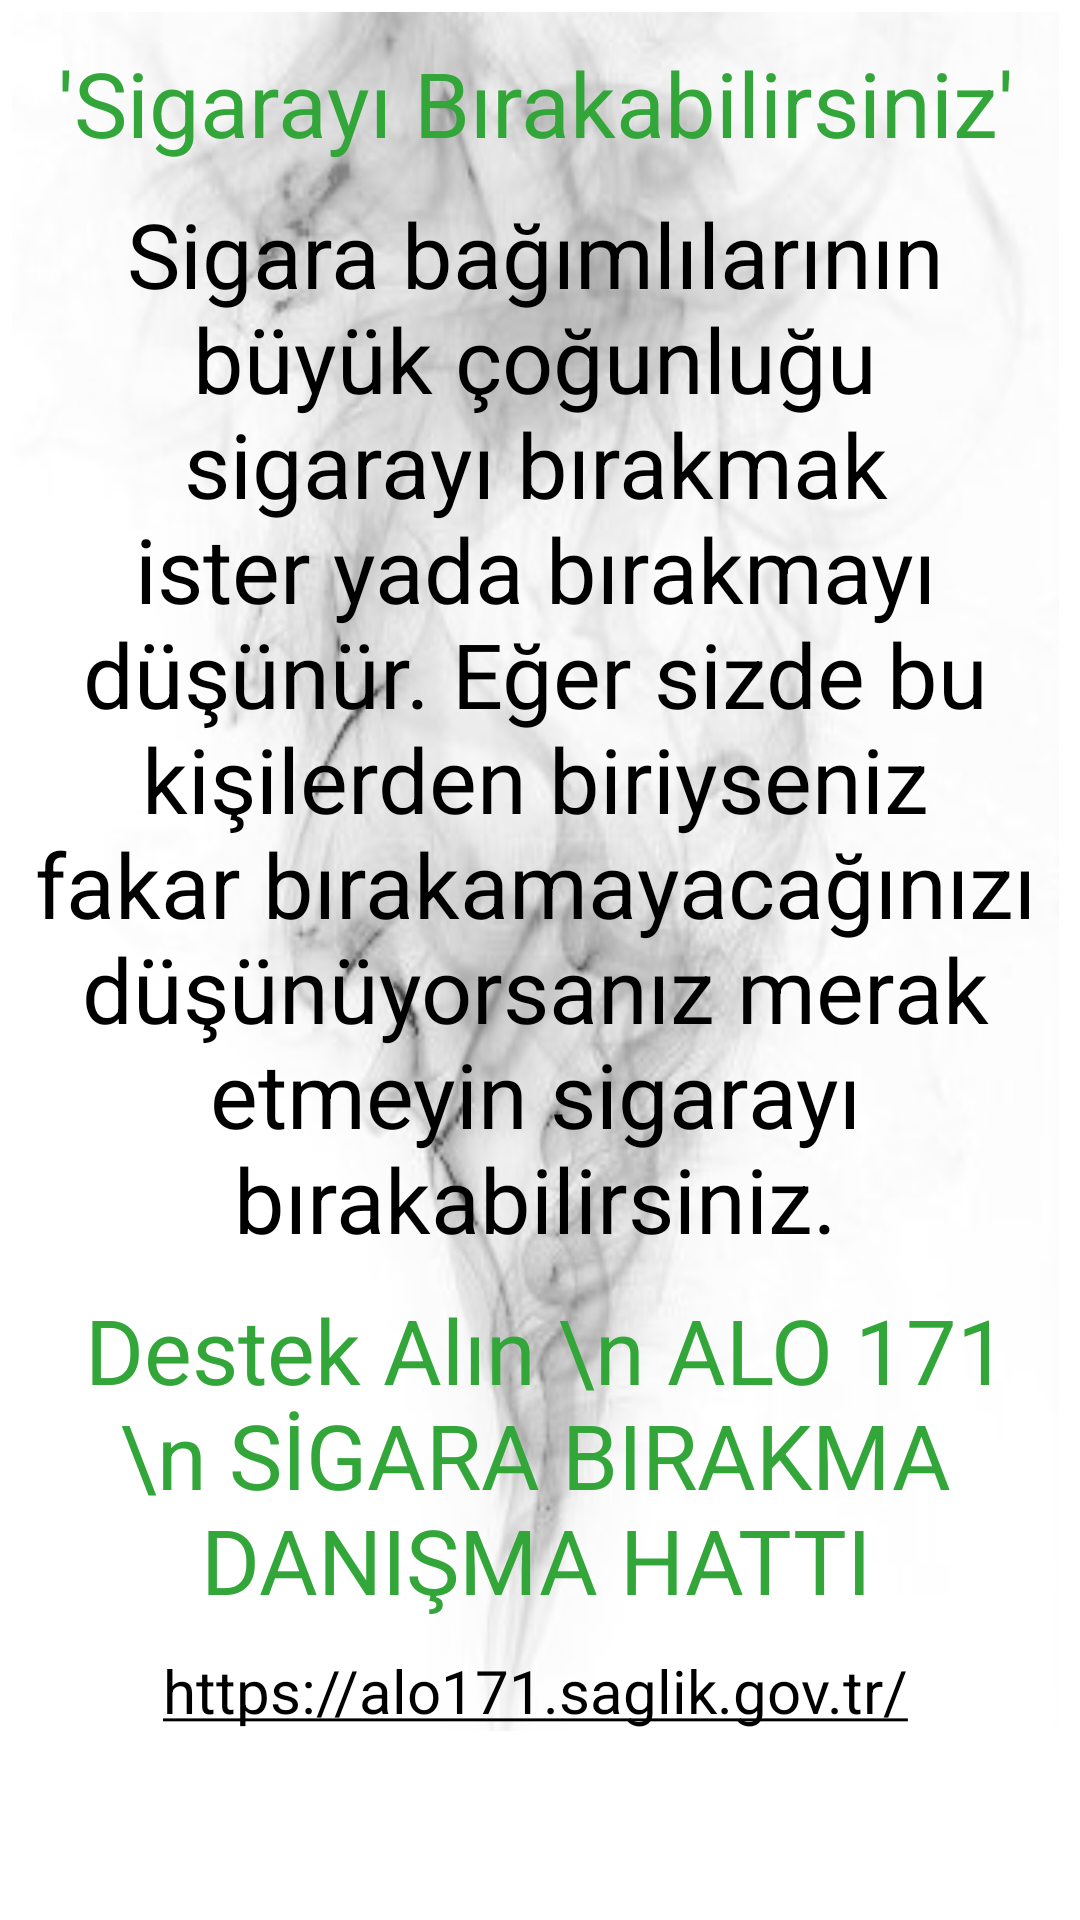

Write the Android layout XML for this screen, with the resource values it uses.
<!-- AndroidManifest.xml: application theme AppTheme -->
<!-- res/layout/fragment_iletisim.xml -->
<?xml version="1.0" encoding="utf-8"?>

<FrameLayout xmlns:android="http://schemas.android.com/apk/res/android"
    xmlns:tools="http://schemas.android.com/tools"
    android:layout_width="match_parent"
    android:layout_height="match_parent"
    android:background="@color/colorPrimary"
    tools:context=".iletisim">
    <ScrollView
        android:layout_width="match_parent"
        android:layout_height="match_parent">
        <GridLayout
            android:layout_width="match_parent"
            android:layout_height="match_parent"
            android:columnCount="2"
            android:paddingRight="3dp"
            android:rowCount="5"
            android:background="@color/colorPrimary"
            android:useDefaultMargins="true">
            
            <LinearLayout
                android:layout_width="match_parent"
                android:layout_height="wrap_content"
                android:orientation="vertical"
                android:background="@drawable/icmem">
                <TextView
                    android:layout_width="match_parent"
                    android:layout_height="wrap_content"
                    android:text="'Sigarayı Bırakabilirsiniz'"
                    android:textAlignment="center"
                    android:textColor="#33a63a"
                    android:textSize="30sp"
                    android:layout_marginTop="10dp"/>
                <TextView
                    android:layout_width="match_parent"
                    android:layout_height="wrap_content"
                    android:text="@string/bilgiyazisi"
                    android:textAlignment="center"
                    android:textColor="@android:color/black"
                    android:textSize="30sp"
                    android:layout_marginTop="10dp"/>
                <TextView
                    android:layout_width="match_parent"
                    android:layout_height="wrap_content"
                    android:text=" Destek Alın \n ALO 171 \n SİGARA BIRAKMA DANIŞMA HATTI"
                    android:textAlignment="center"
                    android:layout_marginTop="10dp"
                    android:layout_marginBottom="10dp"
                    android:textColor="#33a63a"
                    android:textSize="30sp" />
                <TextView
                    android:layout_width="match_parent"
                    android:layout_height="wrap_content"
                    android:text="https://alo171.saglik.gov.tr/"
                    android:autoLink="web"
                    android:textAlignment="center"
                    android:textColor="@android:color/black"
                    android:textSize="20sp" />


            </LinearLayout>
        </GridLayout>
    </ScrollView>
</FrameLayout>
<!-- resources referenced by this layout -->
<resources>
  <color name="colorPrimary">#ffffff</color>
  <!-- drawable icmem: jpg bitmap (drawable, 38895 bytes) -->
  <string name="bilgiyazisi"> Sigara bağımlılarının büyük çoğunluğu sigarayı bırakmak ister yada bırakmayı düşünür. Eğer sizde bu kişilerden biriyseniz fakar bırakamayacağınızı düşünüyorsanız merak etmeyin sigarayı bırakabilirsiniz. </string>
  <style name="AppTheme" parent="Theme.AppCompat.Light.NoActionBar">
          
          <item name="colorPrimary">#33a63a</item>
          <item name="colorPrimaryDark">@android:color/black</item>
          <item name="colorAccent">@color/colorAccent</item>
      </style>
  <color name="colorAccent">@android:color/black</color>
</resources>
